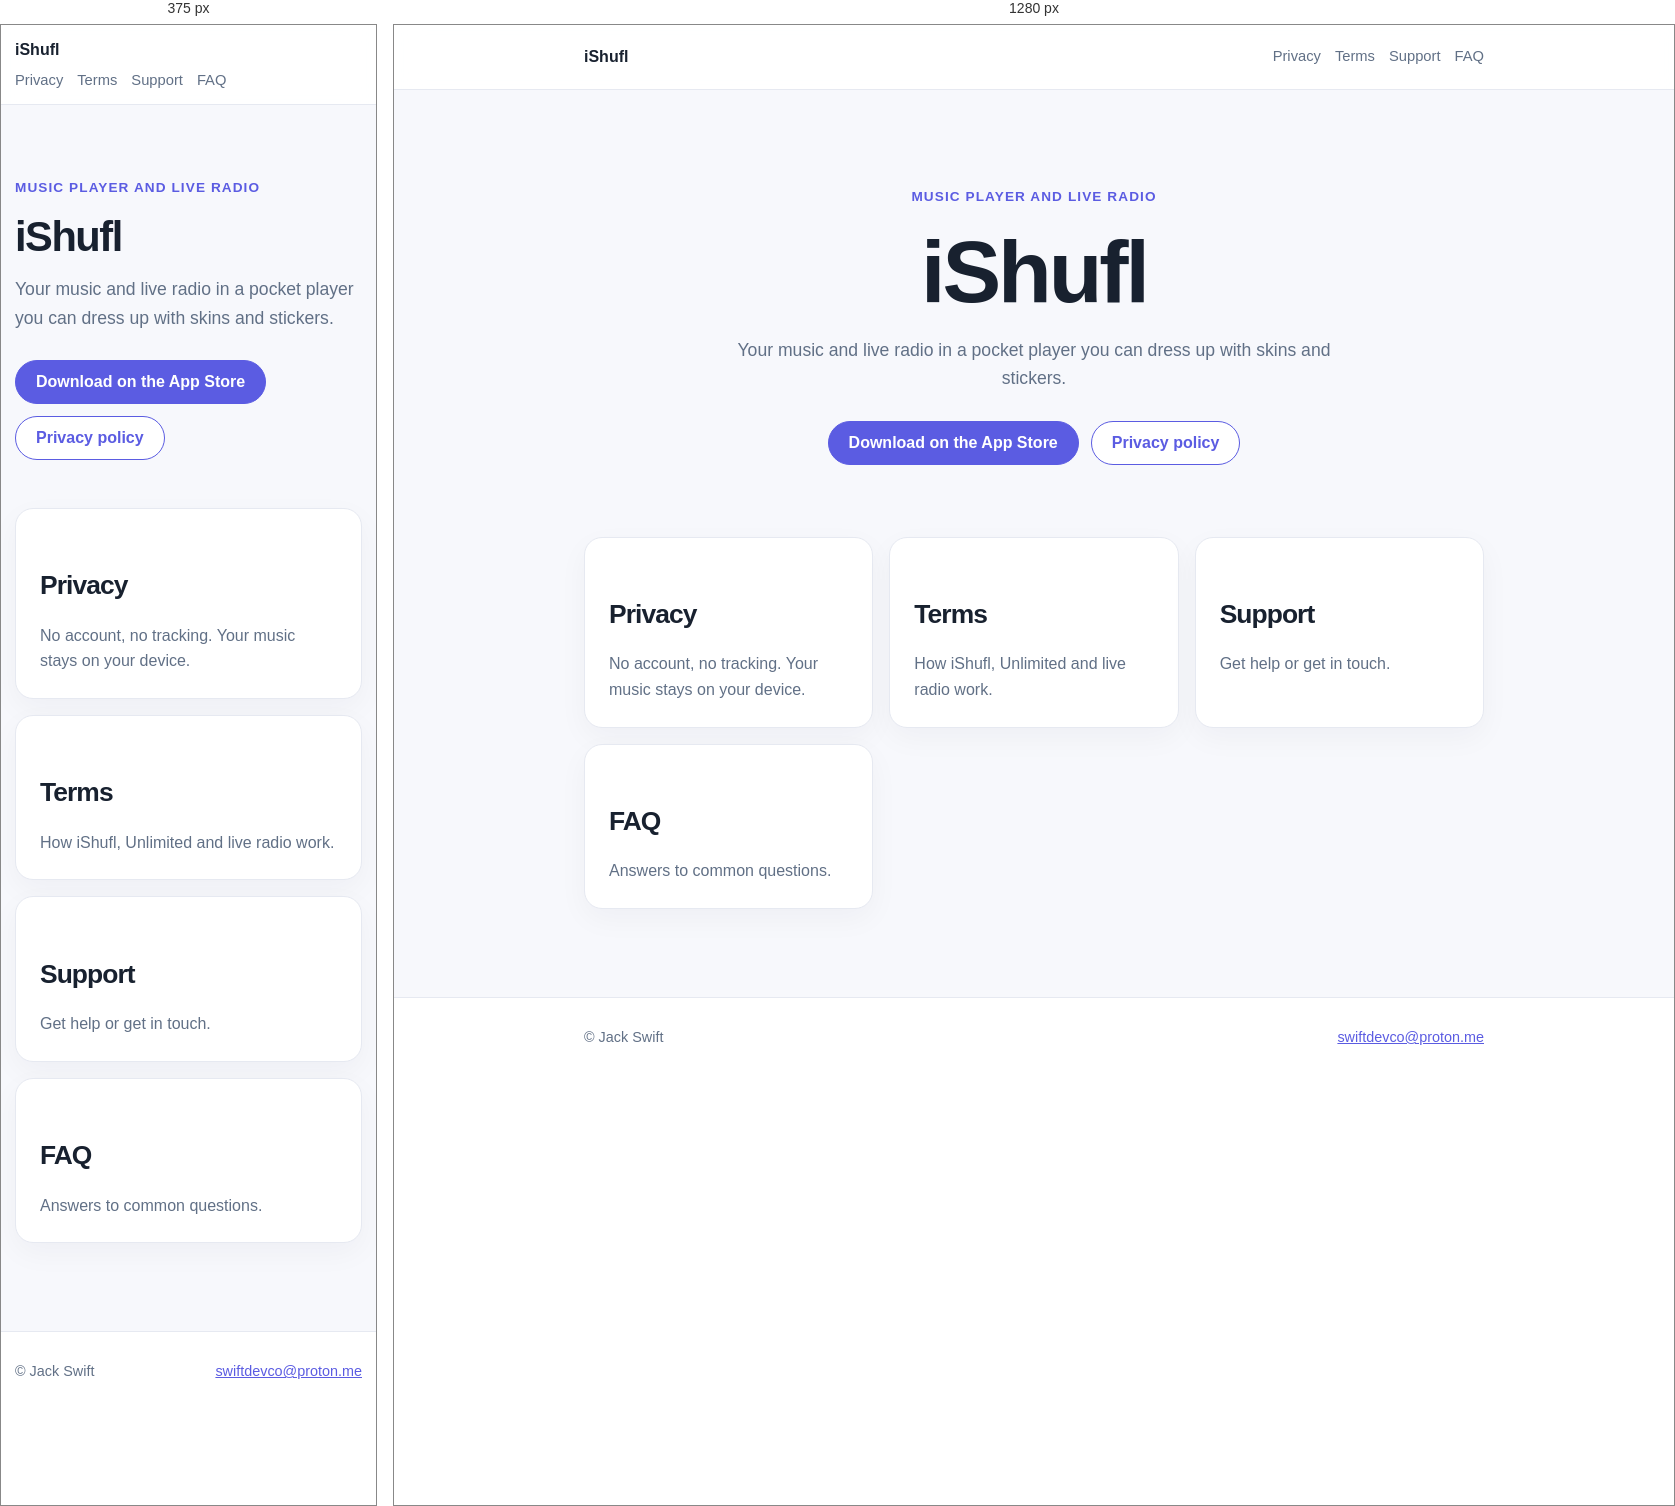
Rendered at 375 px and 1280 px, left to right.

<!-- file: index.html -->
<!doctype html>
<html lang="en">
  <head><meta charset="utf-8"><meta name="viewport" content="width=device-width, initial-scale=1"><meta name="description" content="iShufl plays the music you own and live radio, on a click wheel you can customize with skins and stickers."><meta name="robots" content="index,follow"><meta name="theme-color" content="#2f9bff"><title>iShufl</title><link rel="stylesheet" href="assets/styles.css"></head>
  <body data-page="home">
    <header class="site-header"><nav class="container nav"><a class="brand" href="index.html" data-app-name>iShufl</a><div class="nav-links"><a href="privacy.html">Privacy</a><a href="terms.html">Terms</a><a href="support.html">Support</a><a href="faq.html">FAQ</a></div></nav></header>
    <main class="container"><section class="hero"><div class="eyebrow">Music player and live radio</div><h1 data-app-name>iShufl</h1><p data-tagline>Your music and live radio in a pocket player you can dress up with skins and stickers.</p><div class="actions"><a class="button button-primary" data-app-store-link href="#">Download on the App Store</a><a class="button button-secondary" href="privacy.html">Privacy policy</a></div></section><section class="cards"><a class="card" href="privacy.html"><h2>Privacy</h2><p>No account, no tracking. Your music stays on your device.</p></a><a class="card" href="terms.html"><h2>Terms</h2><p>How iShufl, Unlimited and live radio work.</p></a><a class="card" href="support.html"><h2>Support</h2><p>Get help or get in touch.</p></a><a class="card" href="faq.html"><h2>FAQ</h2><p>Answers to common questions.</p></a></section></main>
    <footer class="site-footer"><div class="container footer-row"><span>© <span data-developer-name>Jack Swift</span></span><span><a data-support-email href="mailto:swiftdevco@proton.me">swiftdevco@proton.me</a></span></div></footer><script src="assets/config.js"></script><script src="assets/site.js"></script>
  </body>
</html>


/* @media block from styles.css */
@media (max-width: 640px) { .container { width: min(100% - 28px, 900px); } .nav { padding: 12px 0; align-items: flex-start; flex-direction: column; gap: 6px; } .hero { padding: 72px 0 48px; text-align: left; } .hero p { margin-left: 0; } .actions { justify-content: flex-start; } .cards { grid-template-columns: 1fr; } }